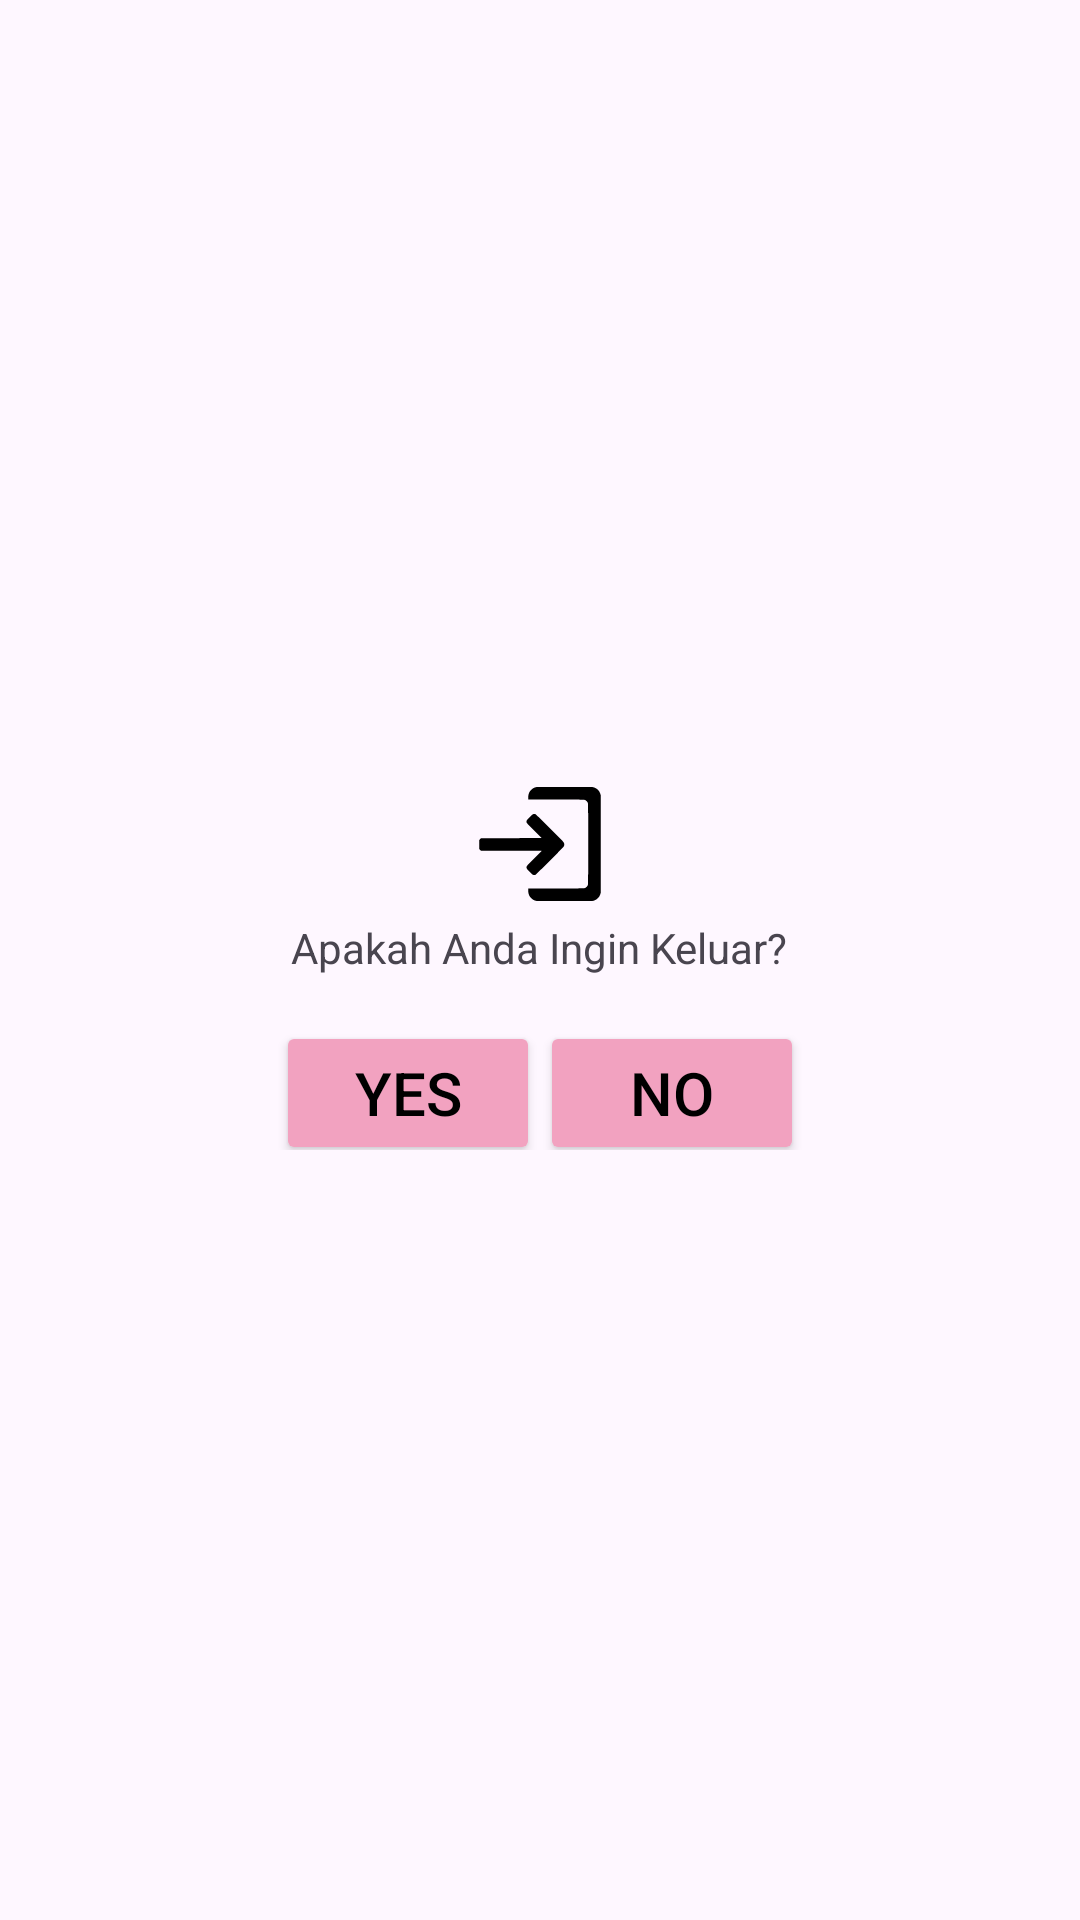

Reconstruct the res/layout file that produces this screen, plus the resources it refers to.
<!-- AndroidManifest.xml: application theme Theme.BCASyariah -->
<!-- res/layout/dialog_layout.xml -->
<?xml version="1.0" encoding="utf-8"?>
<LinearLayout xmlns:android="http://schemas.android.com/apk/res/android"
    android:layout_width="match_parent"
    android:layout_height="wrap_content"
    xmlns:app="http://schemas.android.com/apk/res-auto"
    xmlns:tools="http://schemas.android.com/tools"
    android:gravity="center"
    android:orientation="vertical">

    <androidx.appcompat.widget.AppCompatImageView
        android:id="@+id/ivIconDialog"
        android:layout_width="wrap_content"
        android:layout_height="50dp"
        android:src="@drawable/keluar" />

    <TextView
        android:id="@+id/tvDialogue"
        android:layout_width="wrap_content"
        android:layout_height="wrap_content"
        android:text="Apakah Anda Ingin Keluar?"/>

    <LinearLayout
        android:layout_width="wrap_content"
        android:layout_height="wrap_content"
        android:gravity="center">

    <Button
        android:id="@+id/buttonYes"
        android:layout_width="wrap_content"
        android:layout_height="wrap_content"
        android:text="Yes"
        android:textSize="20sp"
        android:textColor="@color/black"
        android:backgroundTint="@color/Pink"
        android:layout_marginTop="10dp"/>

    <Button
        android:id="@+id/buttonNo"
        android:layout_width="wrap_content"
        android:layout_height="wrap_content"
        android:text="No"
        android:textSize="20sp"
        android:textColor="@color/black"
        android:backgroundTint="@color/Pink"
        android:layout_marginTop="10dp"
        />
    </LinearLayout>
</LinearLayout>
<!-- resources referenced by this layout -->
<resources>
  <color name="Pink">#F2A2C0</color>
  <color name="black">#FF000000</color>
  <!-- drawable keluar (drawable) -->
  <vector xmlns:android="http://schemas.android.com/apk/res/android"
      android:width="1280dp"
      android:height="1280dp"
      android:viewportWidth="1280"
      android:viewportHeight="1280">
    <path
        android:pathData="M608,154.5c-17.1,3.5 -30.6,10.9 -43.5,23.9 -10,10.1 -15.8,19.3 -19.9,31.6 -3.6,10.8 -4.6,18.6 -4.6,35.7l0,15.3 235.5,-0c169.4,-0 236.9,0.3 240.7,1.1 16.7,3.5 30.1,17 33.7,33.7 1.6,7.6 1.6,680.8 0,688.4 -3.6,16.7 -17.1,30.2 -33.7,33.7 -3.8,0.8 -71.3,1.1 -240.7,1.1l-235.5,-0 0,15.2c0,17.2 1,25 4.6,35.8 4.1,12.2 9.9,21.4 19.9,31.6 13.3,13.4 27.8,21.1 45.9,24.3 4.1,0.8 80.7,1.1 239.3,1.1 256.9,-0 239.5,0.4 256.3,-6.1 10.7,-4.1 19.2,-10 29,-19.9 12.6,-12.7 20.1,-27.5 22.9,-45 1.5,-9.1 1.5,-822.9 0,-832 -5.5,-34.8 -32.9,-62.9 -67.7,-69.6 -10.6,-2 -472.1,-1.9 -482.2,0.1z"
        android:fillColor="#000000"
        android:strokeColor="#00000000"/>
    <path
        android:pathData="M582.5,384.6c-4.4,1.4 -7.8,4.3 -28.9,25.2 -26.6,26.5 -28.6,29.2 -28.6,39.7 0,3.7 0.8,7.6 1.9,10.1 1.3,2.8 20.4,22.7 64.6,67l62.8,62.9 -257.4,0.5 -257.4,0.5 -4.1,2.2c-5.6,3 -11.9,10.3 -13.3,15.5 -0.9,3.1 -1.1,14.3 -0.9,38.3 0.3,32.8 0.4,34.1 2.5,38.1 2.5,4.8 8.3,10.1 12.9,12 2.8,1.2 44.6,1.4 260.4,1.4 141.3,-0 257,0.3 257,0.7 0,0.4 -28.1,28.9 -62.5,63.3 -47.8,47.9 -62.9,63.6 -64.4,67 -2.7,6 -2.7,15 0,21 2.9,6.4 45.4,49.1 52.3,52.5 6.4,3.2 15.7,3.4 21.9,0.5 3.1,-1.5 36.3,-34.1 121.8,-119.7 116,-116.2 117.6,-117.9 120.8,-125.1 3,-6.6 3.3,-8 3,-15 -0.5,-9.7 -3.5,-16.1 -12.3,-26.3 -3.5,-4.1 -56.3,-57.2 -117.2,-118.1 -78.3,-78.1 -112.2,-111.2 -115.3,-112.8 -5.7,-2.9 -13.3,-3.4 -19.6,-1.4z"
        android:fillColor="#000000"
        android:strokeColor="#00000000"/>
  </vector>
  <style name="Theme.BCASyariah" parent="Base.Theme.BCASyariah" />
  <style name="Base.Theme.BCASyariah" parent="Theme.Material3.DayNight.NoActionBar">
          
          
      </style>
</resources>
